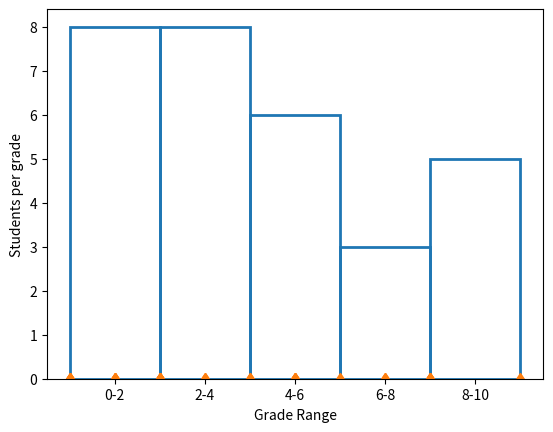

Source code (Python):
import random
import numpy as np
import matplotlib.pyplot as plt

grades = [random.randint(0, 10) for _ in range(30)]
bins = [0, 2, 4, 6, 8, 10]
style = {'facecolor': 'none', 'edgecolor': 'C0', 'linewidth': 2}
fig, ax = plt.subplots()
ax.hist(grades, bins=bins, **style)
ax.plot(grades, [0]*len(grades), 'd')
bin_centers = [(bins[i] + bins[i+1]) / 2 for i in range(len(bins)-1)]
ax.set_xticks(bin_centers)
ax.set_xticklabels(["0-2", "2-4", "4-6", "6-8", "8-10"])
ax.set_ylabel('Students per grade')
ax.set_xlabel('Grade Range')

plt.show()
